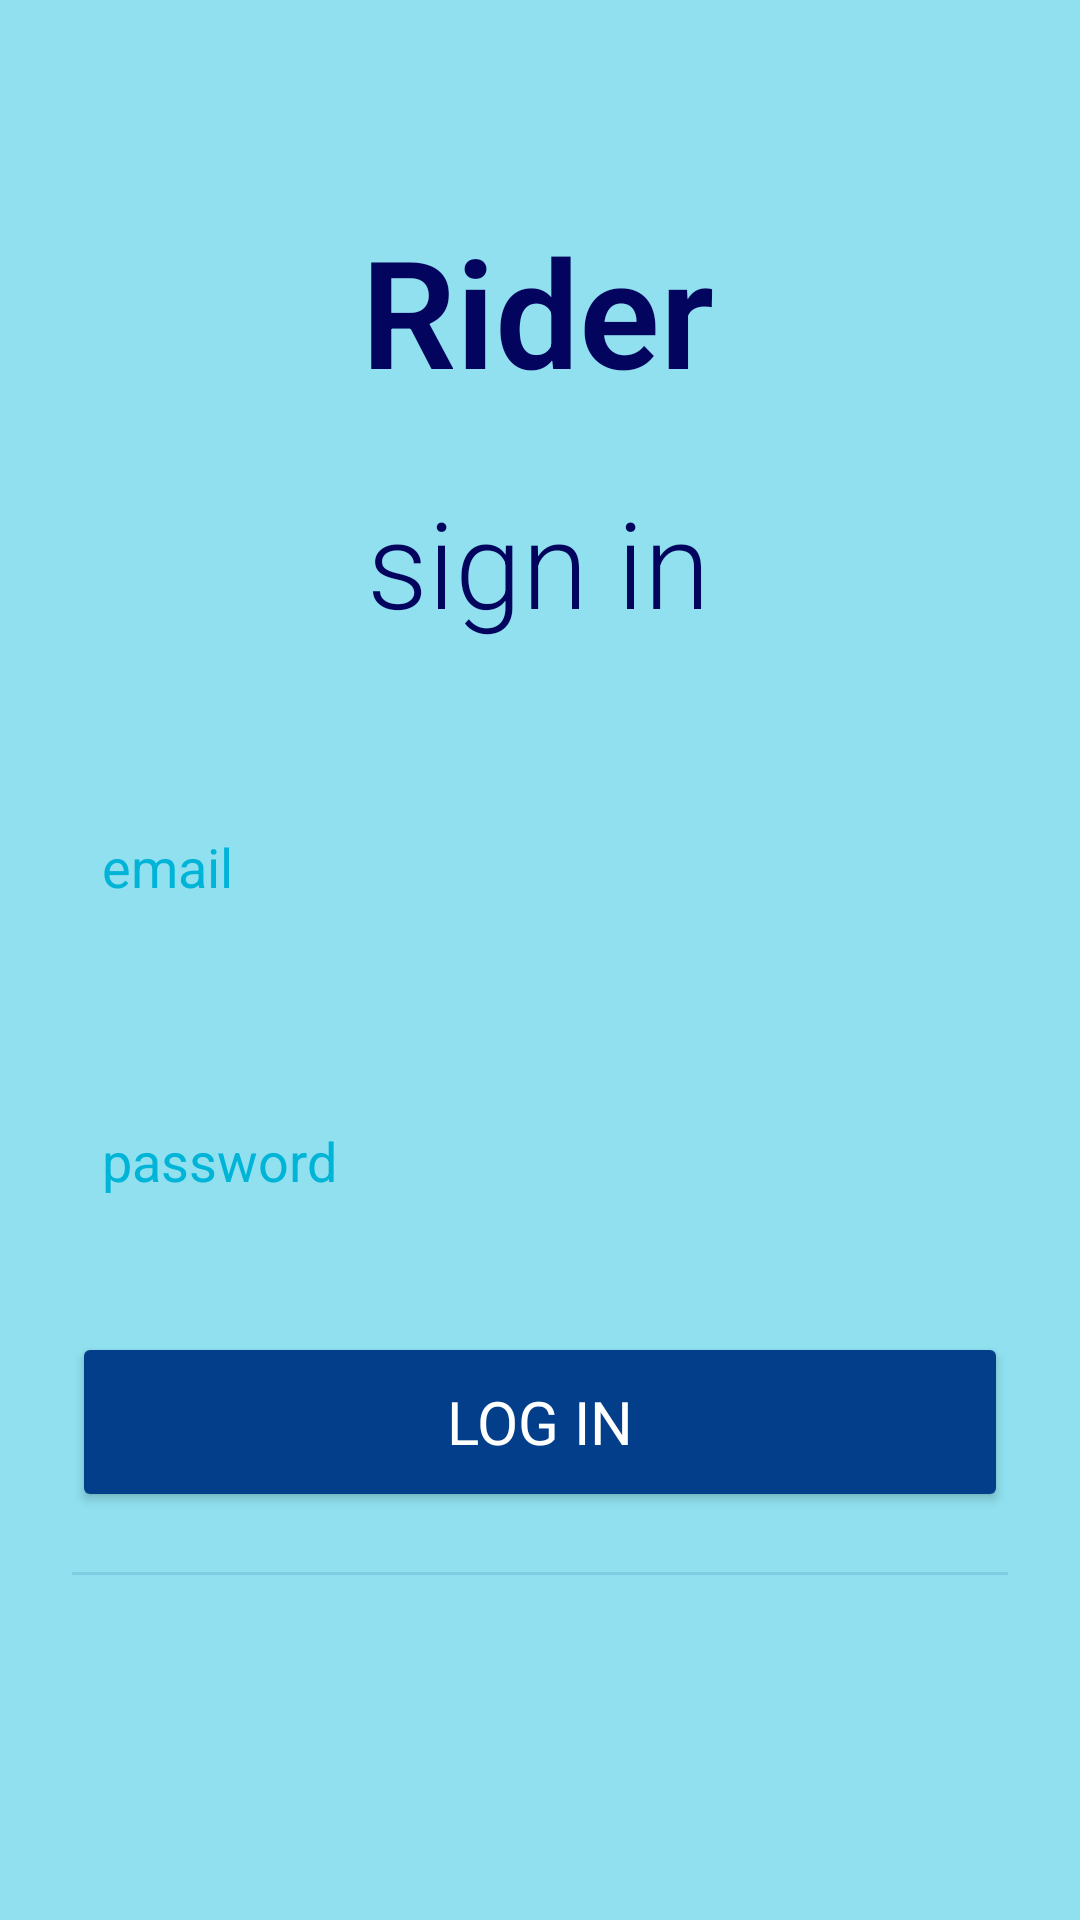

Produce the Android XML layout that renders to this screen, including the resource entries it uses.
<!-- AndroidManifest.xml: application theme Theme.WaterRider -->
<!-- res/layout/activity_log_in.xml -->
<?xml version="1.0" encoding="utf-8"?>
<androidx.constraintlayout.widget.ConstraintLayout xmlns:android="http://schemas.android.com/apk/res/android"
    xmlns:app="http://schemas.android.com/apk/res-auto"
    xmlns:tools="http://schemas.android.com/tools"
    android:layout_width="match_parent"
    android:layout_height="match_parent"
    android:background="@color/blue7"
    tools:context=".LogInActivity">

    <TextView
        android:id="@+id/textView"
        android:layout_width="wrap_content"
        android:layout_height="wrap_content"
        android:layout_marginTop="24dp"

        android:fontFamily="sans-serif-light"
        android:text="sign in"
        android:textColor="#03045E"
        android:textSize="40sp"
        app:layout_constraintEnd_toEndOf="parent"
        app:layout_constraintHorizontal_bias="0.498"
        app:layout_constraintStart_toStartOf="parent"
        app:layout_constraintTop_toBottomOf="@+id/textView2" />

    <TextView
        android:id="@+id/textView2"
        android:layout_width="wrap_content"
        android:layout_height="wrap_content"
        android:layout_marginTop="70dp"
        android:fontFamily="sans-serif-light"

        android:text="Rider"
        android:textColor="#03045E"
        android:textSize="50sp"
        android:textStyle="bold"
        app:layout_constraintEnd_toEndOf="parent"
        app:layout_constraintHorizontal_bias="0.496"
        app:layout_constraintStart_toStartOf="parent"
        app:layout_constraintTop_toTopOf="parent" />

    <Button
        android:id="@+id/button_login"
        android:layout_width="0dp"
        android:layout_height="60dp"
        android:layout_marginTop="32dp"
        android:backgroundTint="#023E8A"
        android:fontFamily="sans-serif"
        android:text="log in"
        android:textColor="@color/white"
        android:textSize="20sp"
        app:layout_constraintEnd_toEndOf="@+id/log_password"
        app:layout_constraintHorizontal_bias="0.0"
        app:layout_constraintStart_toStartOf="@+id/log_password"
        app:layout_constraintTop_toBottomOf="@+id/log_password" />

    <View
        android:id="@+id/divider"
        android:layout_width="0dp"
        android:layout_height="1dp"
        android:layout_marginStart="24dp"
        android:layout_marginTop="20dp"
        android:layout_marginEnd="24dp"
        android:background="?android:attr/listDivider"
        android:backgroundTint="#023E8A"
        app:layout_constraintEnd_toEndOf="parent"
        app:layout_constraintHorizontal_bias="0.0"
        app:layout_constraintStart_toStartOf="parent"
        app:layout_constraintTop_toBottomOf="@+id/button_login" />

    <EditText
        android:id="@+id/log_email"
        android:layout_width="0dp"
        android:layout_height="50dp"
        android:layout_marginStart="24dp"
        android:layout_marginTop="50dp"
        android:layout_marginEnd="24dp"
        android:background="@drawable/input_field_design_log_in"

        android:drawablePadding="10dp"
        android:ems="10"
        android:hint="email"
        android:inputType="text|textWebEmailAddress"
        android:paddingStart="10dp"
        android:paddingEnd="10dp"
        android:textColor="#000000"
        android:textColorHint="#00B4D8"
        app:layout_constraintEnd_toEndOf="parent"
        app:layout_constraintHorizontal_bias="0.0"
        app:layout_constraintStart_toStartOf="parent"
        app:layout_constraintTop_toBottomOf="@+id/textView" />

    <EditText
        android:id="@+id/log_password"
        android:layout_width="0dp"
        android:layout_height="50dp"
        android:layout_marginTop="48dp"
        android:background="@drawable/input_field_design_log_in"

        android:drawablePadding="10dp"
        android:ems="10"
        android:hint="password"
        android:inputType="textPassword"
        android:paddingStart="10dp"
        android:paddingEnd="10dp"
        android:textColor="#000000"
        android:textColorHint="#00B4D8"
        app:layout_constraintEnd_toEndOf="@+id/log_email"
        app:layout_constraintHorizontal_bias="0.0"
        app:layout_constraintStart_toStartOf="@+id/log_email"
        app:layout_constraintTop_toBottomOf="@+id/log_email" />

</androidx.constraintlayout.widget.ConstraintLayout>
<!-- resources referenced by this layout -->
<resources>
  <color name="blue7">#90E0EF</color>
  <color name="white">#FFFFFFFF</color>
  <style name="Theme.WaterRider" parent="Base.Theme.WaterRider" />
  <style name="Base.Theme.WaterRider" parent="Theme.Material3.DayNight.NoActionBar">
          
          
      </style>
</resources>
